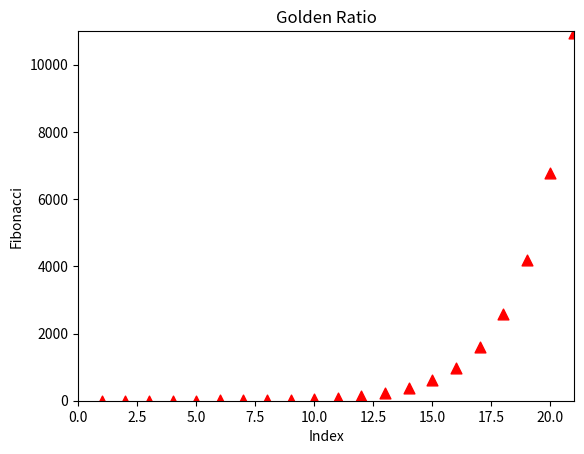

Write Python code to recreate this figure.
import matplotlib.pyplot as plt

X = [1,2,3,4,5,6,7,8,9,10,11,12,13,14,15,16,17,18,19,20,21]
Y = [1,1,2,3,5,8,13,21,34,55,89,144,233,377,610,987,1597,2584,4181,6765,10946]


#scatter plot
plt.scatter(X, Y, s=60, c='red', marker='^')

#change axes ranges
plt.xlim(0,21)
plt.ylim(0,11000)

#add title
plt.title('Golden Ratio')

#add x and y labels
plt.xlabel('Index')
plt.ylabel('Fibonacci')

#show plot
plt.show()
